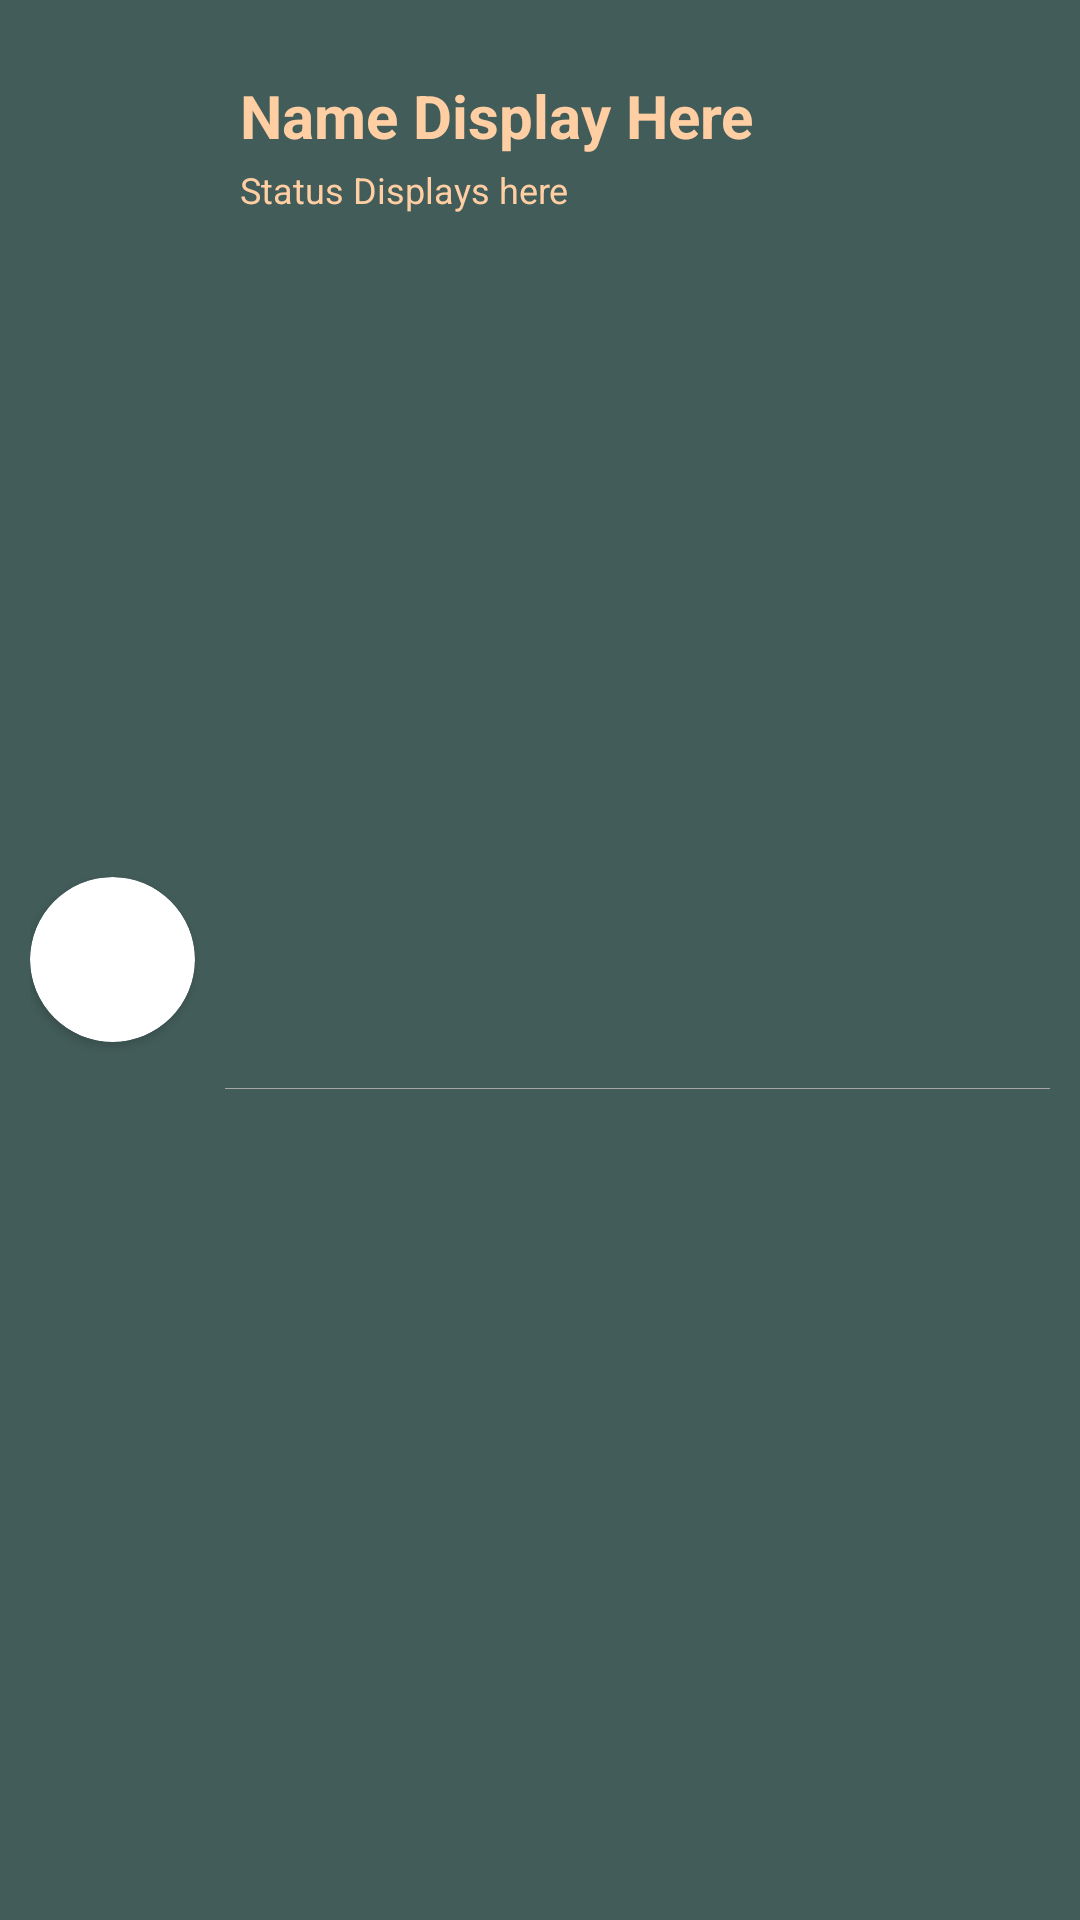

Layout XML and referenced resources for this Android screen:
<!-- AndroidManifest.xml: application theme Theme.Lungcancer -->
<!-- res/layout/chatviewlayout.xml -->
<?xml version="1.0" encoding="utf-8"?>
<RelativeLayout xmlns:android="http://schemas.android.com/apk/res/android"
    android:layout_width="match_parent"
    xmlns:app="http://schemas.android.com/apk/res-auto"
    android:background="@color/purple_700"
    android:layout_height="90dp">
    <RelativeLayout
        android:layout_width="match_parent"
        android:layout_height="match_parent"
        android:paddingLeft="10dp"
        android:paddingTop="10dp"
        android:paddingRight="10dp"
        android:paddingBottom="-5dp">

        <TextView
            android:id="@+id/nameofuser"
            android:layout_width="wrap_content"
            android:layout_height="wrap_content"
            android:layout_marginLeft="15dp"
            android:layout_marginTop="15sp"
            android:layout_toRightOf="@+id/cardviewofuser"
            android:text="Name Display Here"
            android:textColor="@color/teal_700"
            android:textSize="20sp"
            android:textStyle="bold" />


        <TextView
            android:id="@+id/statusofuser"
            android:layout_width="wrap_content"
            android:layout_height="wrap_content"
            android:layout_below="@id/nameofuser"
            android:layout_marginLeft="15dp"
            android:layout_marginTop="3dp"
            android:layout_toRightOf="@id/cardviewofuser"
            android:text="Status Displays here"
            android:textColor="@color/teal_700"
            android:textSize="12sp"/>


        <androidx.cardview.widget.CardView
            android:id="@+id/cardviewofuser"
            android:layout_width="55dp"
            android:layout_height="55dp"
            android:layout_alignParentLeft="true"
            android:layout_centerVertical="true"
            android:layout_marginBottom="20dp"
            app:cardCornerRadius="155dp">


            <ImageView
                android:id="@+id/imageviewofuser"
                android:layout_width="match_parent"
                android:layout_height="match_parent"
                android:scaleType="centerCrop"
                android:src="@drawable/defaultprofile">

            </ImageView>
        </androidx.cardview.widget.CardView>


        <RelativeLayout
            android:layout_width="match_parent"
            android:layout_height="0.1dp"
            android:layout_marginLeft="10dp"
            android:backgroundTint="#a6a6a6"
            android:background="#a6a6a6"
            android:layout_below="@id/cardviewofuser"
            android:layout_toRightOf="@id/cardviewofuser"
            android:layout_marginTop="-5dp" />

    </RelativeLayout>


</RelativeLayout>
<!-- resources referenced by this layout -->
<resources>
  <color name="purple_700">#425C59</color>
  <color name="teal_700">#FFCEA3</color>
  <style name="Theme.Lungcancer" parent="Theme.MaterialComponents.DayNight.DarkActionBar">
          
          <item name="colorPrimary">@color/purple_500</item>
          <item name="colorPrimaryVariant">@color/purple_700</item>
          <item name="colorOnPrimary">@color/white</item>
          
          <item name="colorSecondary">@color/teal_200</item>
          <item name="colorSecondaryVariant">@color/teal_700</item>
          <item name="colorOnSecondary">@color/black</item>
          
          <item name="android:statusBarColor" tools:targetApi="l">?attr/colorPrimaryVariant</item>
          
      </style>
  <color name="purple_500">#425C59</color>
  <color name="white">#FFFFFFFF</color>
  <color name="teal_200">@color/purple_500</color>
  <color name="black">#FF000000</color>
</resources>
